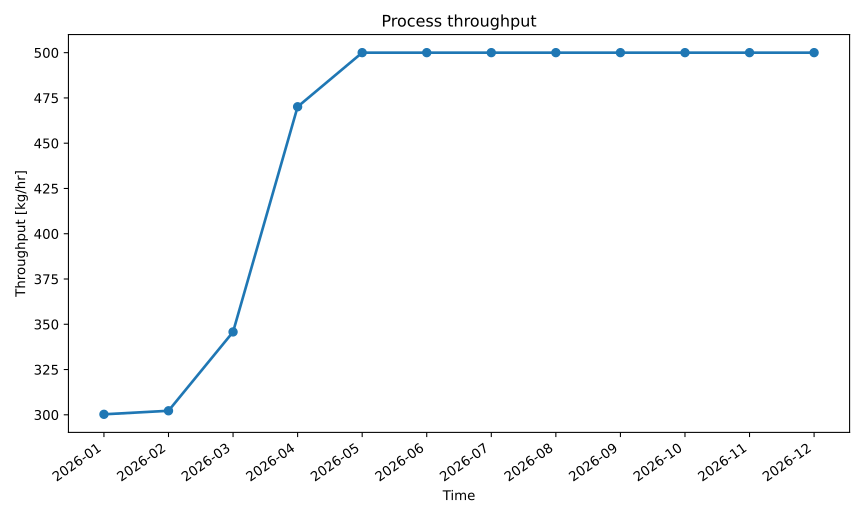

Values plotted in this chart, from the file beside it:
series_id, label, x, y
throughput, Throughput, 2026-01, 300.3
throughput, Throughput, 2026-02, 302.2
throughput, Throughput, 2026-03, 345.8
throughput, Throughput, 2026-04, 470.1
throughput, Throughput, 2026-05, 500.0
throughput, Throughput, 2026-06, 500.0
throughput, Throughput, 2026-07, 500.0
throughput, Throughput, 2026-08, 500.0
throughput, Throughput, 2026-09, 500.0
throughput, Throughput, 2026-10, 500.0
throughput, Throughput, 2026-11, 500.0
throughput, Throughput, 2026-12, 500.0
